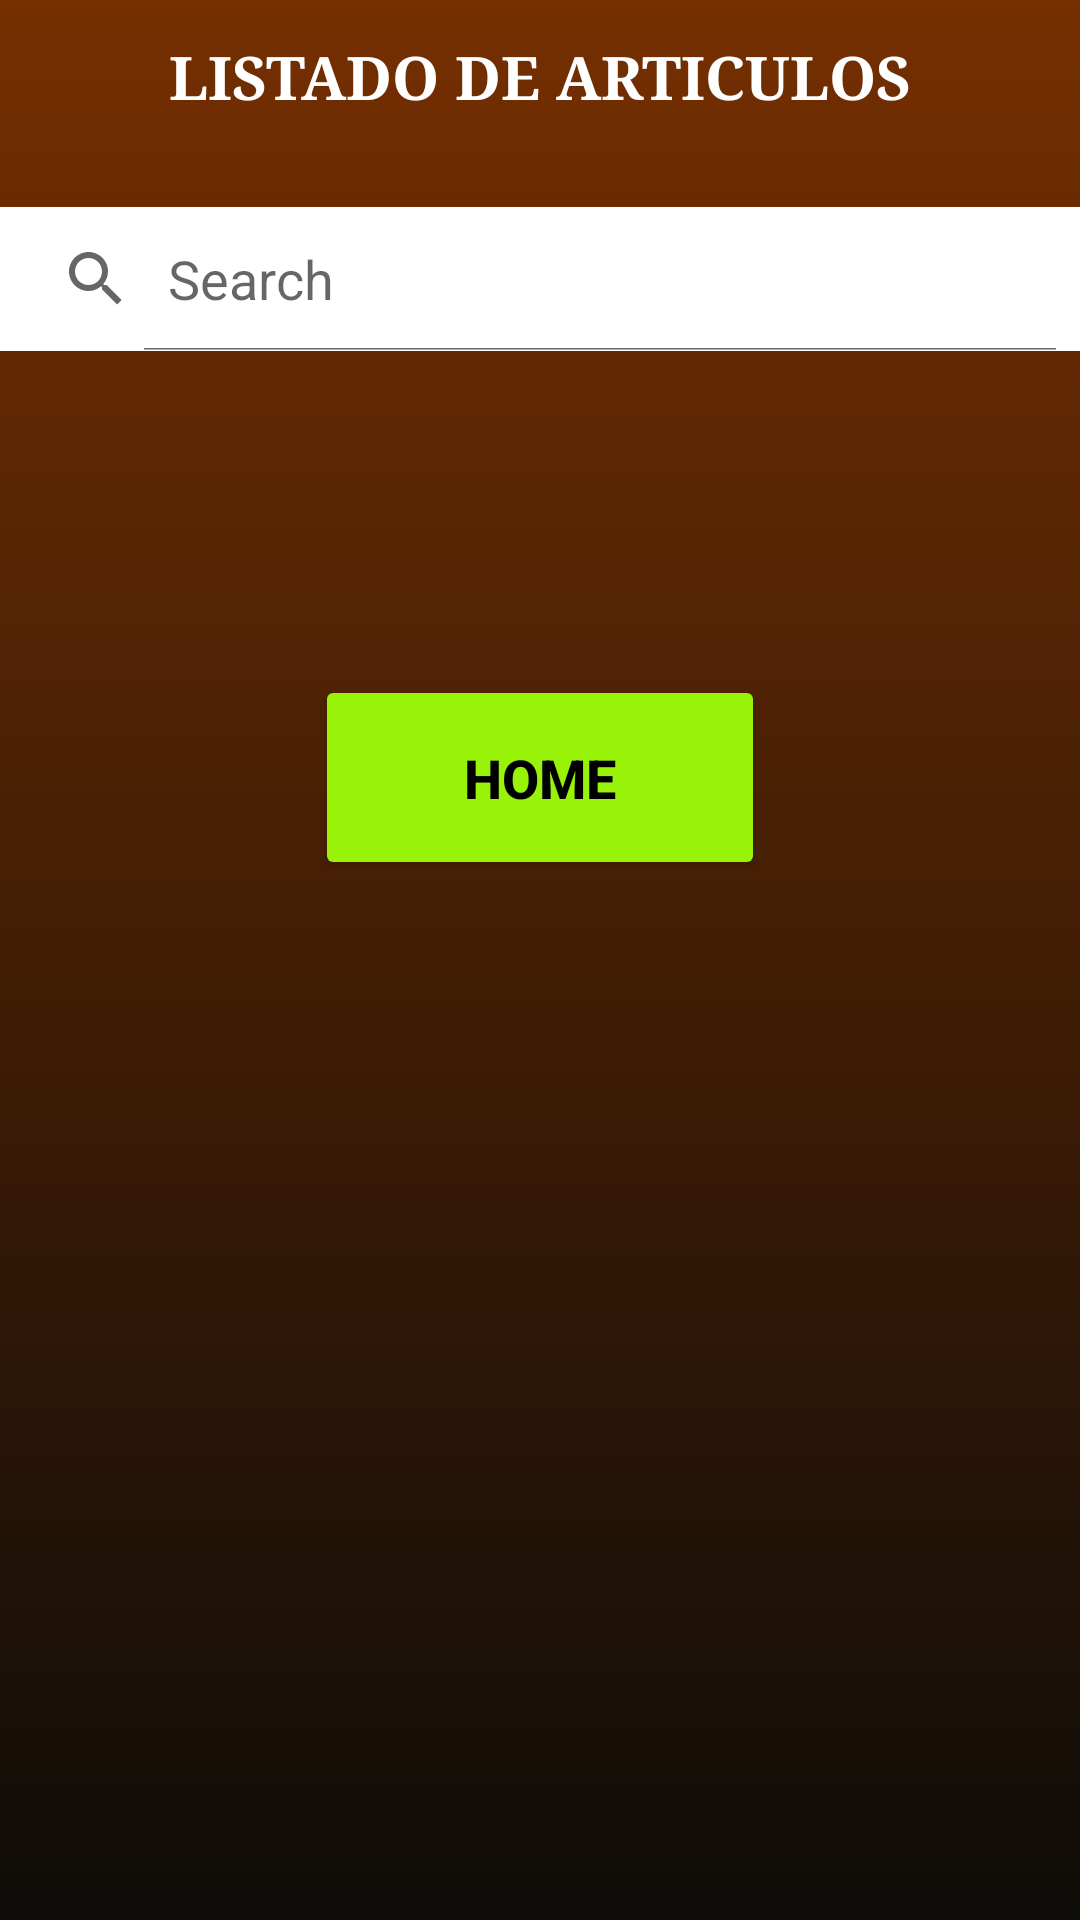

Android layout source for this screen:
<!-- AndroidManifest.xml: application theme Theme.CRUDV2 -->
<!-- res/layout/activity_list_view_articulos.xml -->
<?xml version="1.0" encoding="utf-8"?>
<LinearLayout xmlns:android="http://schemas.android.com/apk/res/android"
    xmlns:app="http://schemas.android.com/apk/res-auto"
    xmlns:tools="http://schemas.android.com/tools"
    android:orientation="vertical"
    android:layout_width="match_parent"
    android:layout_height="match_parent"
    android:background="@drawable/fondo"
    tools:context="com.itca.crud2.list_view_articulos">

    <LinearLayout
        android:layout_width="match_parent"
        android:layout_height="wrap_content"
        android:gravity="center"
        android:orientation="vertical">

        <TextView
            android:layout_marginTop="12sp"
            android:layout_width="match_parent"
            android:layout_height="wrap_content"
            android:text="LISTADO DE ARTICULOS"
            android:fontFamily="serif"
            android:textAlignment="center"
            android:textSize="20sp"
            android:textStyle="bold"
            android:textColor="@color/white"
            />
        <SearchView
            android:layout_marginTop="30sp"
            android:id="@+id/searchView"
            android:layout_width="match_parent"
            android:layout_height="match_parent"
            android:background="#fff"
            android:queryHint="Search"
            android:iconifiedByDefault="false"

            />
        <Space
            android:layout_width="match_parent"
            android:layout_height="3dp"/>
    </LinearLayout>

    <ListView
        android:background="@color/white"
        android:id="@+id/listViewPersonas"
        android:layout_width="match_parent"
        android:layout_height="wrap_content"
        android:layout_marginTop="20dp"
        android:layout_marginBottom="35dp" />

    <Button
        android:layout_marginTop="50sp"
        android:paddingVertical="22sp"
        app:cornerRadius="22sp"
        android:backgroundTint="#99F309"
        android:textStyle="bold"
        android:drawableLeft="@drawable/ic_baseline_home_24"
        android:textColor="@color/black"
        android:textSize="18sp"
        android:layout_gravity="center_horizontal"
        android:layout_width="150sp"
        android:layout_height="wrap_content"
        android:text="Home"
        android:onClick="back"
        />


</LinearLayout>
<!-- resources referenced by this layout -->
<resources>
  <!-- drawable fondo (drawable) -->
  <?xml version="1.0" encoding="utf-8"?>
  <shape xmlns:android="http://schemas.android.com/apk/res/android" android:shape="rectangle">
  
      <gradient
          android:startColor="#0E0C09"
          android:endColor="#752F01"
          android:angle="90"
          />
  
  </shape>
  <style name="Theme.CRUDV2" parent="Theme.MaterialComponents.DayNight.DarkActionBar">
          
          <item name="colorPrimary">@color/black</item>
          <item name="colorPrimaryVariant">@color/purple_700</item>
          <item name="colorOnPrimary">@color/white</item>
          
          <item name="colorSecondary">@color/teal_200</item>
          <item name="colorSecondaryVariant">@color/teal_700</item>
          <item name="colorOnSecondary">@color/black</item>
          
          <item name="android:statusBarColor" tools:targetApi="l">?attr/colorPrimaryVariant</item>
          
      </style>
  <!-- not gathered from this repository: default colours our renderer supplied (Android Studio template values) -->
  <color name="purple_700">#FF3700B3</color>
  <color name="teal_200">#FF03DAC5</color>
  <color name="teal_700">#FF018786</color>
  <color name="black">#FF000000</color>
  <color name="white">#FFFFFFFF</color>
</resources>
